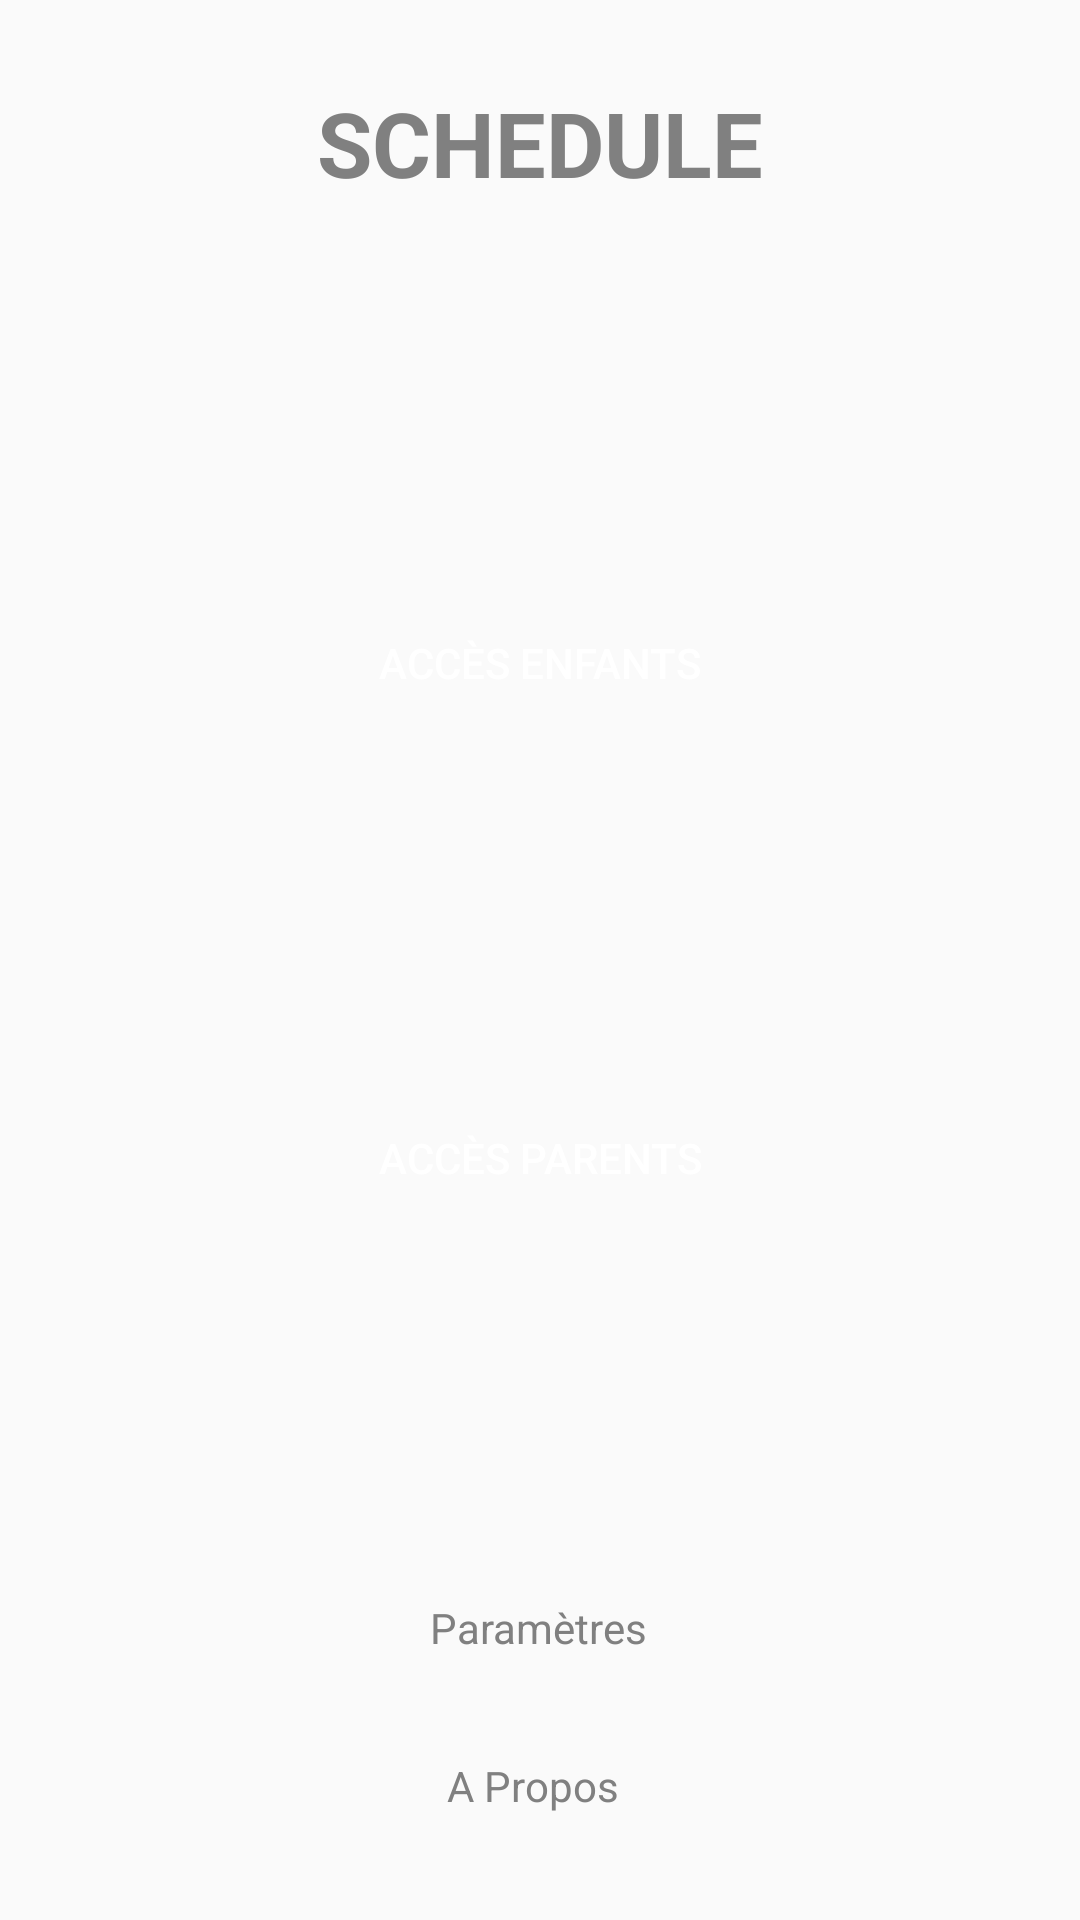

Reconstruct the res/layout file that produces this screen, plus the resources it refers to.
<!-- AndroidManifest.xml: application theme AppTheme -->
<!-- res/layout/main_activity.xml -->
<?xml version="1.0" encoding="utf-8"?>
<androidx.constraintlayout.widget.ConstraintLayout
    xmlns:android="http://schemas.android.com/apk/res/android"
    xmlns:app="http://schemas.android.com/apk/res-auto"
    xmlns:tools="http://schemas.android.com/tools"
    android:layout_width="match_parent"
    android:layout_height="match_parent">

    <TextView
        android:id="@+id/textView"
        android:layout_width="181dp"
        android:layout_height="56dp"
        android:text="Schedule"
        android:textAlignment="center"
        android:textAllCaps="true"
        android:textSize="30sp"
        android:textStyle="bold"
        app:layout_constraintBottom_toBottomOf="parent"
        app:layout_constraintEnd_toEndOf="parent"
        app:layout_constraintStart_toStartOf="parent"
        app:layout_constraintTop_toTopOf="parent"
        app:layout_constraintVertical_bias="0.047" />

    <Button
        android:id="@+id/btn_childs"
        android:layout_width="358dp"
        android:layout_height="61dp"
        android:background="@drawable/button_btn"
        android:text="Accès enfants"
        android:textColor="#FFFFFF"
        app:layout_constraintBottom_toBottomOf="parent"
        app:layout_constraintEnd_toEndOf="parent"
        app:layout_constraintHorizontal_bias="0.49"
        app:layout_constraintStart_toStartOf="parent"
        app:layout_constraintTop_toTopOf="parent"
        app:layout_constraintVertical_bias="0.329" />

    <Button
        android:id="@+id/btn_parents"
        android:layout_width="358dp"
        android:layout_height="61dp"
        android:layout_marginTop="104dp"
        android:background="@drawable/button_btn"
        android:text="Accès parents"
        android:textColor="#FFFFFF"
        app:layout_constraintBottom_toBottomOf="parent"
        app:layout_constraintEnd_toEndOf="parent"
        app:layout_constraintHorizontal_bias="0.49"
        app:layout_constraintStart_toStartOf="parent"
        app:layout_constraintTop_toBottomOf="@+id/btn_childs"
        app:layout_constraintVertical_bias="0.0" />

    <TextView
        android:id="@+id/aPropos"
        android:layout_width="wrap_content"
        android:layout_height="wrap_content"
        android:clickable="true"
        android:text="A Propos "
        app:layout_constraintBottom_toBottomOf="parent"
        app:layout_constraintEnd_toEndOf="parent"
        app:layout_constraintHorizontal_bias="0.498"
        app:layout_constraintStart_toStartOf="parent"
        app:layout_constraintTop_toTopOf="parent"
        app:layout_constraintVertical_bias="0.943" />

    <TextView
        android:id="@+id/button_settings"
        android:layout_width="78dp"
        android:layout_height="23dp"
        android:clickable="true"
        android:text="Paramètres"
        android:textAlignment="center"
        app:layout_constraintBottom_toBottomOf="parent"
        app:layout_constraintEnd_toEndOf="parent"
        app:layout_constraintHorizontal_bias="0.498"
        app:layout_constraintStart_toStartOf="parent"
        app:layout_constraintTop_toTopOf="parent"
        app:layout_constraintVertical_bias="0.864" />


</androidx.constraintlayout.widget.ConstraintLayout>
<!-- resources referenced by this layout -->
<resources>
  <style name="AppTheme" parent="Theme.AppCompat.Light.DarkActionBar">
          <item name="colorPrimary">@color/colorPrimary</item>
          <item name="colorPrimaryDark">@color/colorPrimary</item>
          <item name="colorAccent">@color/colorAccent</item>
          <item name="cardBackgroundColor">#ffffff</item>
          <item name="android:textColor">#808080</item>
      </style>
  <color name="colorPrimary">#6200EE</color>
  <color name="colorAccent">#7613ff</color>
</resources>
